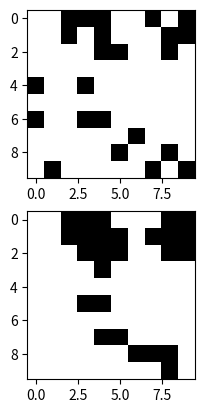

This chart was generated by the following Python code:
import numpy as np
import matplotlib.pyplot as plt
import random as rnd
# if 2 or more cells are alive the cell will remain alive/come to life

field1 = np.random.choice(2, size = (10, 10), p = [0.8, 0.2] )

shape = np.shape(field1)
field2 = np.zeros(shape = shape)

num_neighbor = 1

for i in range(shape[0]):
    for j in range(shape[1]):

        indx = [i, j]
        
        left = max(0, indx[0]-num_neighbor)
        right = max(0, indx[0]+num_neighbor+1)

        bottom = max(0,indx[1]-num_neighbor)
        top = max(0,indx[1]+num_neighbor+1)

        selection = field1[left:right, bottom:top]
        if np.sum(selection) > 2:
            field2[i, j] = 1
        

fig = plt.figure()
ax = fig.add_subplot(211)

plt.imshow(field1, cmap='binary')
ax = fig.add_subplot(212)

plt.imshow(field2, cmap='binary')
plt.show()

def game_of_life(x, generations = 100):
    
    shape = np.shape(x)
    next_step = np.zeros(shape = shape)
    num_neighbor = 1

    for i in range(shape[0]):
        for j in range(shape[1]):

            indx = [i, j]
            
            left = max(0, indx[0]-num_neighbor)
            right = max(0, indx[0]+num_neighbor+1)

            bottom = max(0,indx[1]-num_neighbor)
            top = max(0,indx[1]+num_neighbor+1)

            selection = field1[left:right, bottom:top]
            if np.sum(selection) > 2:
                next_step[i, j] = 1
            return(next_step)


